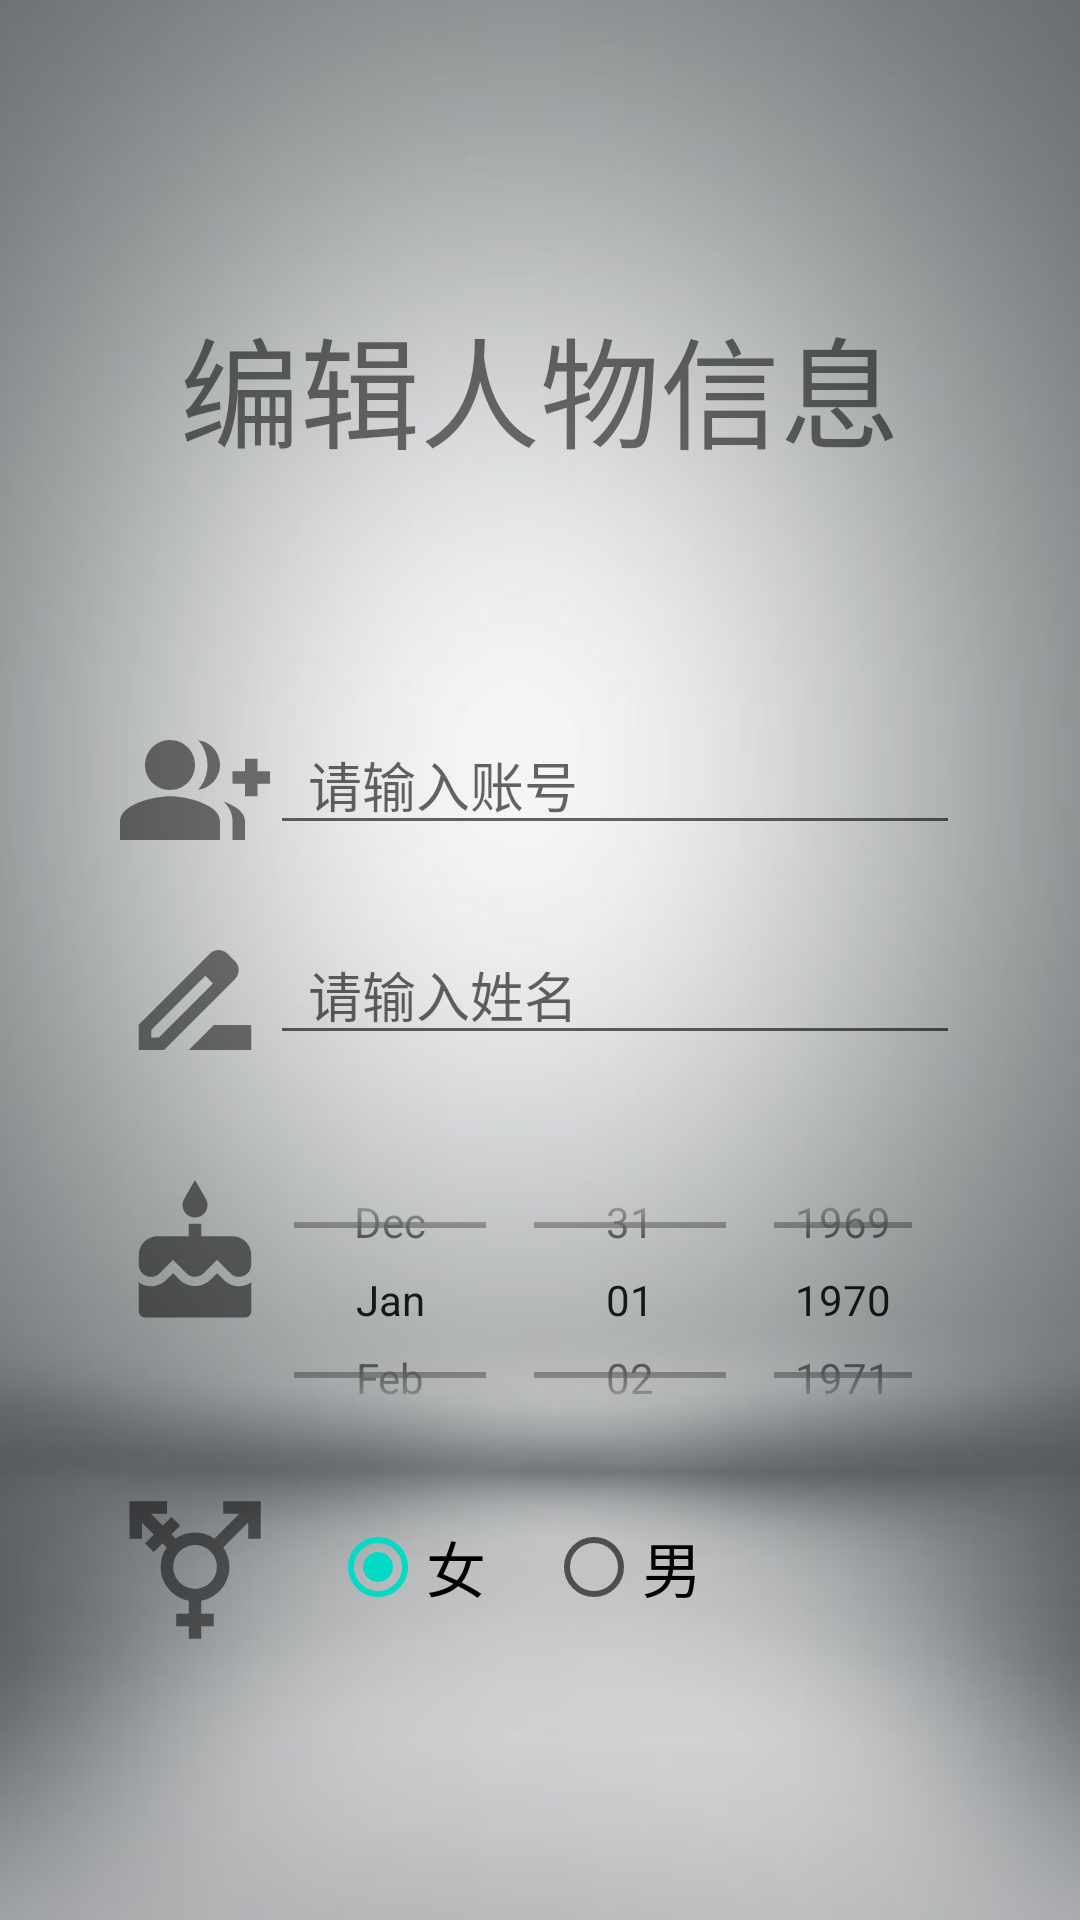

Write the Android layout XML for this screen, with the resource values it uses.
<!-- AndroidManifest.xml: application theme Theme.Medical_platform_android -->
<!-- res/layout/update_userslist.xml -->
<?xml version="1.0" encoding="utf-8"?>
<RelativeLayout xmlns:android="http://schemas.android.com/apk/res/android"
    xmlns:app="http://schemas.android.com/apk/res-auto"
    xmlns:tools="http://schemas.android.com/tools"
    android:layout_width="match_parent"
    android:layout_height="match_parent"
    tools:context=".activity.Register">
    <LinearLayout
        android:background="@drawable/gray"
        android:layout_width="match_parent"
        android:layout_height="match_parent"
        android:orientation="vertical">
        <LinearLayout
            android:layout_marginTop="100dp"
            android:layout_gravity="center"
            android:layout_width="wrap_content"
            android:layout_height="wrap_content">
            <TextView
                android:layout_width="wrap_content"
                android:layout_height="wrap_content"
                android:text="编辑人物信息"
                android:textSize="40sp"/>
        </LinearLayout>

        <LinearLayout
            android:layout_width="280dp"
            android:layout_height="50dp"
            android:orientation="horizontal"
            android:layout_gravity="center"
            android:layout_marginTop="80dp">
            <ImageView
                android:layout_width="50dp"
                android:layout_height="50dp"
                android:src="@drawable/username"/>
            <EditText
                android:id="@+id/Update_Username"
                android:layout_width="match_parent"
                android:layout_height="wrap_content"
                android:hint="  请输入账号"/>
        </LinearLayout>

        <LinearLayout
            android:layout_width="280dp"
            android:layout_height="50dp"
            android:orientation="horizontal"
            android:layout_gravity="center"
            android:layout_marginTop="20dp"
            >
            <ImageView
                android:layout_width="50dp"
                android:layout_height="50dp"
                android:src="@drawable/name"/>
            <EditText
                android:id="@+id/Update_name"
                android:layout_width="match_parent"
                android:layout_height="wrap_content"
                android:hint="  请输入姓名"/>
        </LinearLayout>

        <LinearLayout
            android:layout_width="280dp"
            android:layout_height="110dp"
            android:orientation="horizontal"
            android:layout_marginTop="20dp"
            android:layout_gravity="center">
            <ImageView
                android:layout_width="50dp"
                android:layout_height="80dp"
                android:src="@drawable/birthdate"/>
            <DatePicker
                android:id="@+id/Update_birthdate"
                android:layout_width="match_parent"
                android:layout_height="match_parent"
                android:calendarViewShown="false"
                android:datePickerMode="spinner"/>
        </LinearLayout>

        <LinearLayout
            android:layout_width="280dp"
            android:layout_height="50dp"
            android:orientation="horizontal"
            android:layout_marginTop="10dp"
            android:layout_gravity="center">
            <ImageView
                android:layout_width="50dp"
                android:layout_height="50dp"
                android:src="@drawable/sex"/>

            <RadioGroup
                android:id="@+id/Update_gender_selected"
                android:layout_width="wrap_content"
                android:layout_height="wrap_content"
                android:checkedButton="@id/radio_gir"
                android:orientation="horizontal">
                <RadioButton
                    android:id="@+id/radio_gir"
                    android:layout_width="match_parent"
                    android:layout_height="wrap_content"
                    android:text="女"
                    android:textSize="20sp"
                    android:layout_marginRight="20dp"
                    android:layout_marginLeft="20dp" />
                <RadioButton
                    android:id="@+id/radio_box"
                    android:layout_width="match_parent"
                    android:layout_height="wrap_content"
                    android:text="男"
                    android:textSize="20sp"/>
            </RadioGroup>
        </LinearLayout>




    </LinearLayout>
</RelativeLayout>
<!-- resources referenced by this layout -->
<resources>
  <!-- drawable birthdate (drawable) -->
  <vector android:alpha="0.51" android:height="24dp"
      android:tint="#000000" android:viewportHeight="24"
      android:viewportWidth="24" android:width="24dp" xmlns:android="http://schemas.android.com/apk/res/android">
      <path android:fillColor="@android:color/white" android:pathData="M12,6c1.11,0 2,-0.9 2,-2 0,-0.38 -0.1,-0.73 -0.29,-1.03L12,0l-1.71,2.97c-0.19,0.3 -0.29,0.65 -0.29,1.03 0,1.1 0.9,2 2,2zM16.6,15.99l-1.07,-1.07 -1.08,1.07c-1.3,1.3 -3.58,1.31 -4.89,0l-1.07,-1.07 -1.09,1.07C6.75,16.64 5.88,17 4.96,17c-0.73,0 -1.4,-0.23 -1.96,-0.61L3,21c0,0.55 0.45,1 1,1h16c0.55,0 1,-0.45 1,-1v-4.61c-0.56,0.38 -1.23,0.61 -1.96,0.61 -0.92,0 -1.79,-0.36 -2.44,-1.01zM18,9h-5L13,7h-2v2L6,9c-1.66,0 -3,1.34 -3,3v1.54c0,1.08 0.88,1.96 1.96,1.96 0.52,0 1.02,-0.2 1.38,-0.57l2.14,-2.13 2.13,2.13c0.74,0.74 2.03,0.74 2.77,0l2.14,-2.13 2.13,2.13c0.37,0.37 0.86,0.57 1.38,0.57 1.08,0 1.96,-0.88 1.96,-1.96L20.99,12C21,10.34 19.66,9 18,9z"/>
  </vector>
  <!-- drawable name (drawable) -->
  <vector android:alpha="0.5" android:height="24dp" android:tint="#000000"
      android:viewportHeight="24" android:viewportWidth="24"
      android:width="24dp" xmlns:android="http://schemas.android.com/apk/res/android">
      <path android:fillColor="@android:color/white" android:pathData="M18.41,5.8L17.2,4.59c-0.78,-0.78 -2.05,-0.78 -2.83,0l-2.68,2.68L3,15.96V20h4.04l8.74,-8.74 2.63,-2.63c0.79,-0.78 0.79,-2.05 0,-2.83zM6.21,18H5v-1.21l8.66,-8.66 1.21,1.21L6.21,18zM11,20l4,-4h6v4H11z"/>
  </vector>
  <!-- drawable sex (drawable) -->
  <vector android:alpha="0.51" android:height="24dp"
      android:tint="#000000" android:viewportHeight="24"
      android:viewportWidth="24" android:width="24dp" xmlns:android="http://schemas.android.com/apk/res/android">
      <path android:fillColor="@android:color/white" android:pathData="M12,8c1.93,0 3.5,1.57 3.5,3.5S13.93,15 12,15s-3.5,-1.57 -3.5,-3.5S10.07,8 12,8zM16.53,8.38l3.97,-3.96V7h2V1h-6v2h2.58l-3.97,3.97C14.23,6.36 13.16,6 12,6c-1.16,0 -2.23,0.36 -3.11,0.97L8.24,6.32l1.41,-1.41L8.24,3.49L6.82,4.9L4.92,3H7.5V1h-6v6h2V4.42l1.91,1.9L3.99,7.74l1.41,1.41l1.41,-1.41l0.65,0.65C6.86,9.27 6.5,10.34 6.5,11.5c0,2.7 1.94,4.94 4.5,5.41L11,19H9v2h2v2h2v-2h2v-2h-2l0,-2.09c2.56,-0.47 4.5,-2.71 4.5,-5.41C17.5,10.34 17.14,9.27 16.53,8.38z"/>
  </vector>
  <style name="Theme.Medical_platform_android" parent="Theme.MaterialComponents.DayNight.DarkActionBar">
          
          <item name="colorPrimary">@color/purple_500</item>
  
          <item name="colorPrimaryVariant">@color/purple_700</item>
          <item name="colorOnPrimary">@color/white</item>
          
          <item name="colorSecondary">@color/teal_200</item>
          <item name="colorSecondaryVariant">@color/teal_700</item>
          <item name="colorOnSecondary">@color/black</item>
          
          <item name="android:statusBarColor">?attr/colorPrimaryVariant</item>
  
          
      </style>
  <color name="purple_500">#FF6200EE</color>
  <color name="purple_700">#FF3700B3</color>
  <color name="white">#FFFFFFFF</color>
  <color name="teal_200">#FF03DAC5</color>
  <color name="teal_700">#FF018786</color>
  <color name="black">#FF000000</color>
</resources>
